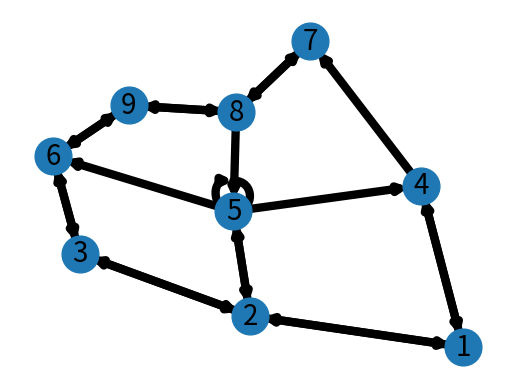

This figure's Python source:
try:
    import matplotlib.pyplot as plt
except:
    raise

import networkx as nx

G=nx.MultiDiGraph()

G.add_edge(1,2,weight=1)
G.add_edge(2,1,weight=3)
G.add_edge(2,3,weight=4)
G.add_edge(3,2,weight=6)
G.add_edge(1,4,weight=2)
G.add_edge(4,1,weight=8)
G.add_edge(2,5,weight=5)
G.add_edge(5,2,weight=10)
G.add_edge(3,6,weight=7)
G.add_edge(6,3,weight=13)
G.add_edge(5,4,weight=11)
G.add_edge(5,5,weight=21)
G.add_edge(5,6,weight=12)

G.add_edge(4,7,weight=9)
G.add_edge(8,5,weight=16)
G.add_edge(6,9,weight=14)
G.add_edge(9,6,weight=19)

G.add_edge(7,8,weight=15)
G.add_edge(8,7,weight=17)
G.add_edge(8,9,weight=18)
G.add_edge(9,8,weight=20)


elarge=[(u,v) for (u,v,d) in G.edges(data=True) if d['weight'] >0.5]
esmall=[(u,v) for (u,v,d) in G.edges(data=True) if d['weight'] <=0.5]

pos=nx.spring_layout(G) # positions for all nodes

# nodes
nx.draw_networkx_nodes(G,pos,node_size=700)

# edges
nx.draw_networkx_edges(G,pos,edgelist=elarge,
                    width=6)
nx.draw_networkx_edges(G,pos,edgelist=esmall,
                    width=6,alpha=0.5,edge_color='b',style='dashed')

# labels
nx.draw_networkx_labels(G,pos,font_size=20,font_family='sans-serif')

plt.axis('off')
plt.savefig("multigraph.png") # save as png
plt.show()
